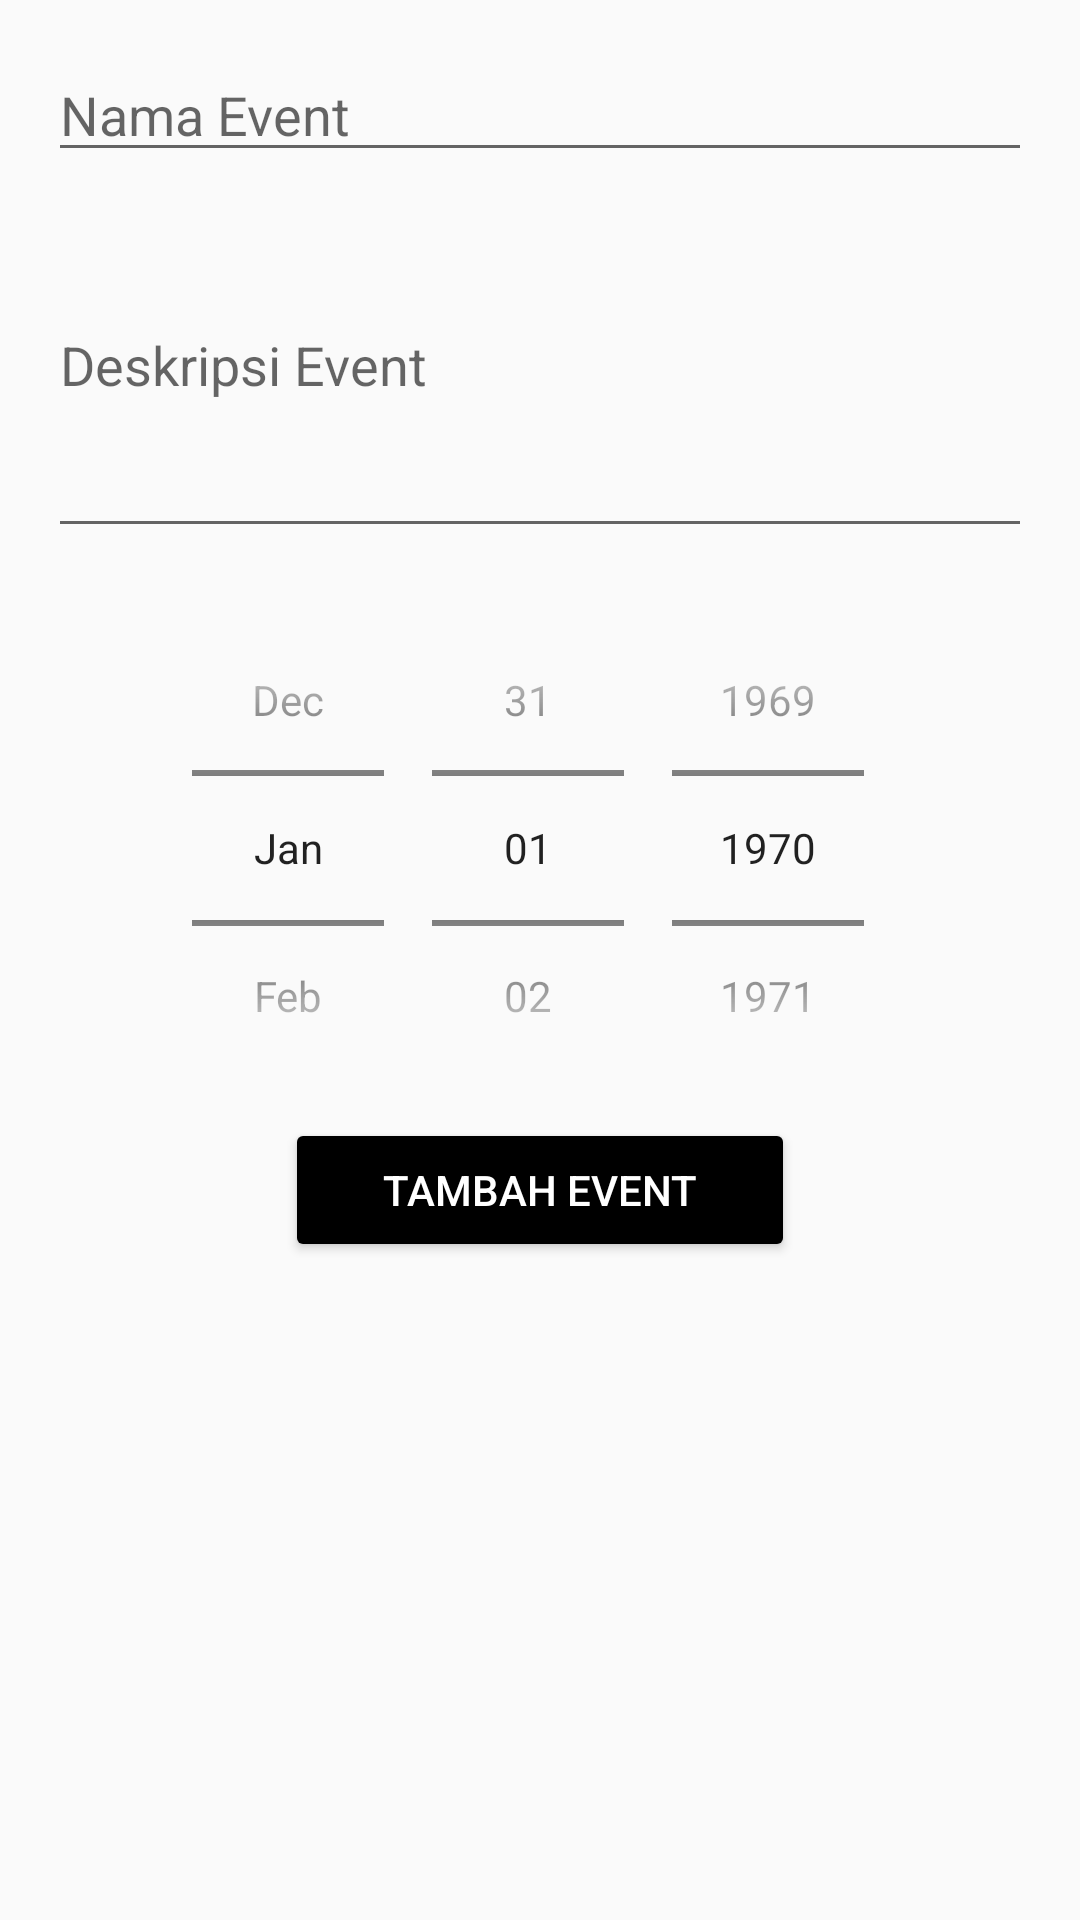

Here is an Android app screen rendered from its layout file. Give the layout XML and the strings, colors and styles it references.
<!-- AndroidManifest.xml: application theme AppTheme -->
<!-- res/layout/activity_tambah_event.xml -->
<?xml version="1.0" encoding="utf-8"?>
<RelativeLayout xmlns:android="http://schemas.android.com/apk/res/android"
    xmlns:app="http://schemas.android.com/apk/res-auto"
    xmlns:tools="http://schemas.android.com/tools"
    android:layout_width="match_parent"
    android:layout_height="match_parent"
    tools:context=".TambahEvent"
    >

    <ScrollView
        android:layout_width="match_parent"
        android:layout_height="match_parent">

        <LinearLayout
            android:id="@+id/inputlayout"
            android:layout_width="match_parent"
            android:layout_height="wrap_content"
            android:orientation="vertical"
            android:layout_marginBottom="10dp"
            android:padding="16dp">

            <EditText
                android:id="@+id/namaevent"
                android:layout_width="match_parent"
                android:layout_height="wrap_content"
                android:hint="Nama Event"/>


            <EditText
                android:id="@+id/deskripsi"
                android:layout_width="match_parent"
                android:layout_height="wrap_content"
                android:hint="Deskripsi Event"
                android:inputType="textMultiLine"
                android:lines="5" />

            <DatePicker
                android:id="@+id/tanggalPicker"
                android:layout_width="match_parent"
                android:layout_height="180dp"
                android:calendarViewShown="false"
                android:datePickerMode="spinner"
                android:layout_marginTop="10dp"/>

            <Button
                android:id="@+id/simpanevent"
                android:layout_width="170dp"
                android:layout_height="wrap_content"
                android:layout_gravity="center"
                android:backgroundTint="@color/black"
                android:text="Tambah Event"
                android:textColor="@android:color/white"/>
        </LinearLayout>

    </ScrollView>

</RelativeLayout>
<!-- resources referenced by this layout -->
<resources>
  <color name="black">#FF000000</color>
  <style name="AppTheme" parent="Theme.AppCompat.Light.DarkActionBar">
  
          <item name="android:statusBarColor">@color/black</item>
          <item name="android:titleTextColor">@color/black</item>
      </style>
</resources>
